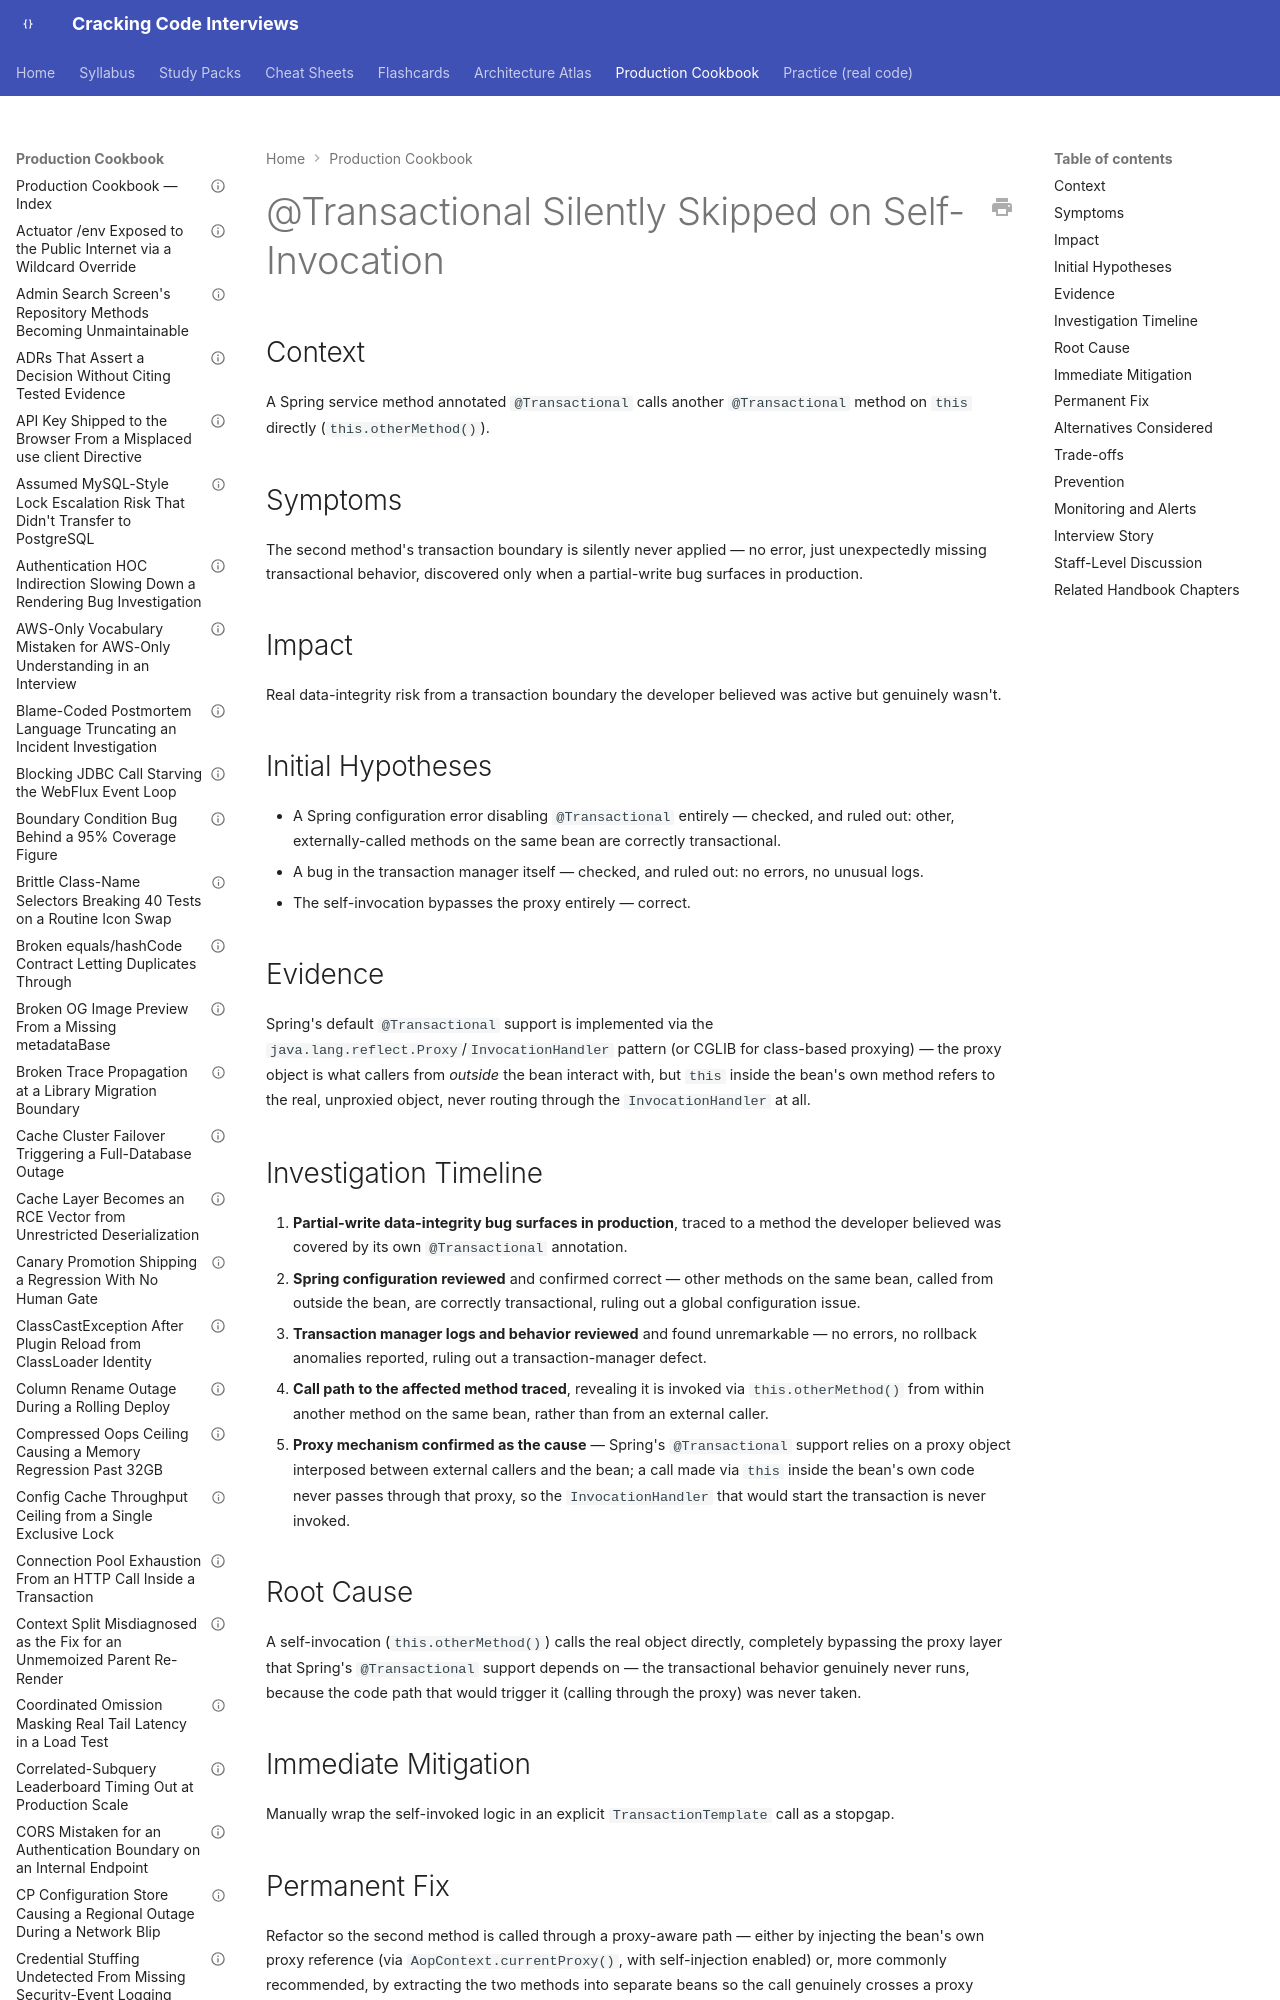

repository: JuanMelendres/cracking-code-interviews · page: production-cookbook/transactional-annotation-silently-skipped-on-self-invocation/index.html · generator: mkdocs

---
title: "@Transactional Silently Skipped on Self-Invocation"
document_type: production-cookbook-entry
domain: java-core
status: draft
last_updated: 2026-09-02
related_handbook:
  - ../syllabus/02-java/language-core/reflection-and-dynamic-proxies.md
  - ../syllabus/05-spring/spring-framework-vs-spring-boot.md
source: syllabus/02-java/language-core/reflection-and-dynamic-proxies.md#production-scenarios
---

# @Transactional Silently Skipped on Self-Invocation

## Context

A Spring service method annotated `@Transactional` calls another `@Transactional` method on `this` directly (`this.otherMethod()`).

## Symptoms

The second method's transaction boundary is silently never applied — no error, just unexpectedly missing transactional behavior, discovered only when a partial-write bug surfaces in production.

## Impact

Real data-integrity risk from a transaction boundary the developer believed was active but genuinely wasn't.
